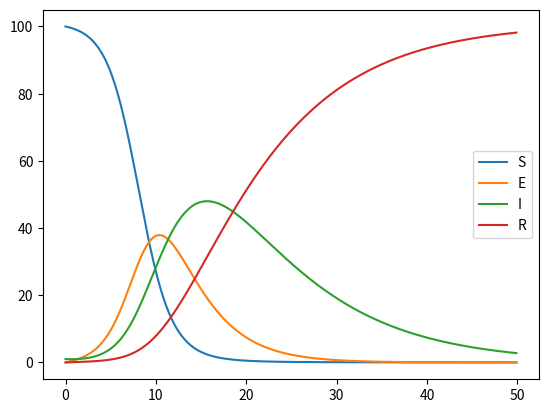

Generate this figure with matplotlib:
#!/usr/bin/env python
# coding=utf-8
import numpy as np
import matplotlib.pyplot as plt
from scipy.integrate import solve_ivp

# 进度：目前只搭了SEIR基础的理论模型
# [ ] todo:
    # - [ ] 参数根据文献/数据确定
    # - [ ] 修正SEIR模型
    # - [ ] 搜集真实数据并代入进去
    # - [ ] 考虑人口流入流出


class SEIR:
    '''SEIR基础模型'''
    def __init__(self, init_seir=[100,0,1,0], 
                 beta1=0.6, beta2=0.6, sigma=0.25, gamma=0.1):
        self.beta1 = beta1      # 暴露者E传染给易感者S的接触率
        self.beta2 = beta2      # 感染者I传染给易感者S的接触率
        self.sigma = sigma      # 暴露者E变为感染者I的的感染率
        self.gamma = gamma      # 感染者I痊愈或死亡的概率

        initS, initE, initI, initR = init_seir
        self.S = np.array([int(initS)])     # 易感者
        self.E = np.array([int(initE)])     # 暴露者
        self.I = np.array([int(initI)])     # 感染者
        self.R = np.array([int(initR)])     # 移除者
        self.t = 0
        self.tseries = np.array([0])

    @staticmethod
    def model(t, seir_list, beta1, beta2, sigma, gamma):
        S, E, I, R = seir_list
        N = S+E+I+R

        dS = -beta1*S*I/N-beta2*S*E/N

        dE = -dS-sigma*E

        dI = sigma*E-gamma*I

        dR = gamma*I

        return [dS, dE, dI, dR]

    def step(self, runtime, dt=0.1):
        t_eval = np.arange(start=self.t, stop=self.t+runtime, step=dt)
        t_span = [self.t, self.t+runtime]
        seir_list = [self.S[-1], self.E[-1], self.I[-1], self.R[-1]]
        sol = solve_ivp(lambda t, y: SEIR.model(t, y, self.beta1, self.beta2, self.sigma, self.gamma),
                            t_span, seir_list, t_eval=t_eval)
        self.tseries = np.append(self.tseries, sol['t'])
        self.S = np.append(self.S, sol['y'][0])
        self.E = np.append(self.E, sol['y'][1])
        self.I = np.append(self.I, sol['y'][2])
        self.R = np.append(self.R, sol['y'][3])
        self.t = self.tseries[-1]

    def get(self):
        return self.S, self.E, self.I, self.R
        
    def plot(self):
        plt.plot(self.tseries, self.S, label='S')
        plt.plot(self.tseries, self.E, label='E')
        plt.plot(self.tseries, self.I, label='I')
        plt.plot(self.tseries, self.R, label='R')
        plt.legend(loc='best')
        plt.savefig('tmp.png')
        plt.clf()


if __name__ == "__main__":
    model = SEIR()
    model.step(50)
    model.plot()
